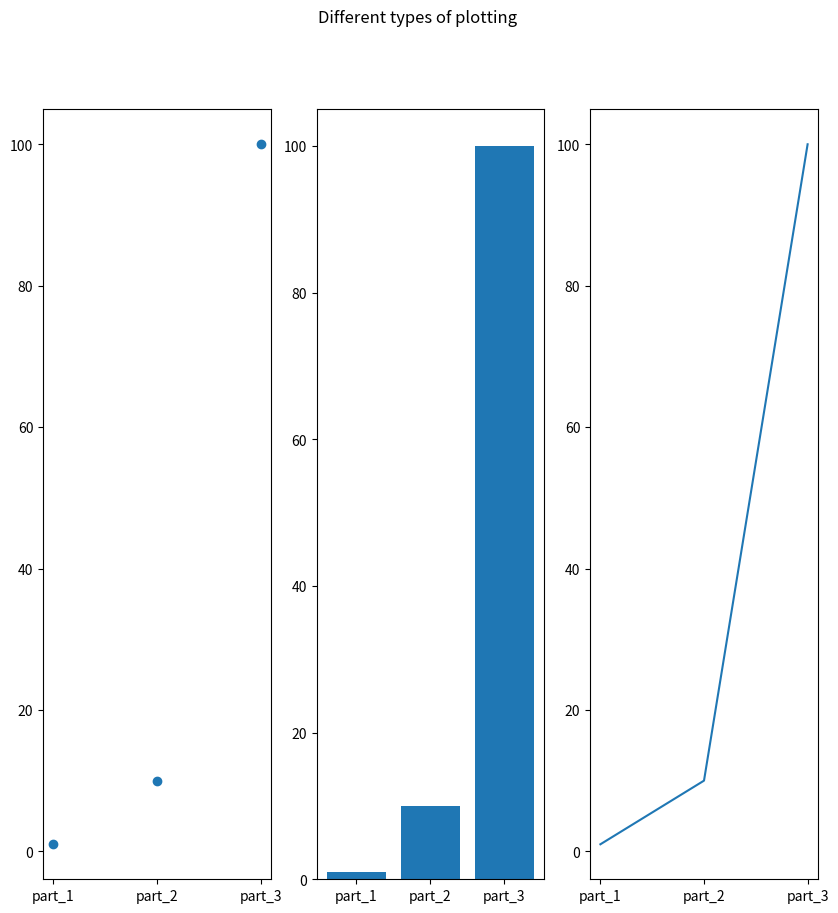

Recreate this plot in Python.
import matplotlib.pyplot as plt

# Add the required packages to make the program work.
Names1 = ['part_1', 'part_2', 'part_3']
Values1 = [1, 10, 100]

plt.figure(figsize=(10, 10))
plt.subplot(131)
# add code here for plotting a scatterplot using Names1 and Values1
plt.scatter(Names1, Values1)

plt.subplot(132)
# add code here for plotting bar using Names1 and Values1
plt.bar(Names1, Values1)
plt.subplot(133)
# add code here to make line plot with Names1 and Values1
plt.plot(Names1, Values1)
plt.suptitle('Different types of plotting')

# add the code here to save the figure with name “Display.png”
plt.savefig('Display.png')
plt.show()
